The GitHub repository weshavener/cherry_classification contains a labelled image folder "data" with 2 categories: cherry clean, cherry pit. Examples follow, each with its label.

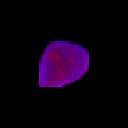
Label: cherry clean

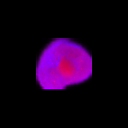
Label: cherry pit

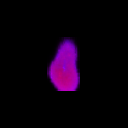
Label: cherry pit

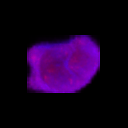
Label: cherry clean

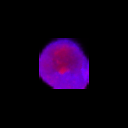
Label: cherry pit

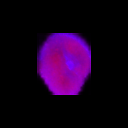
Label: cherry clean
